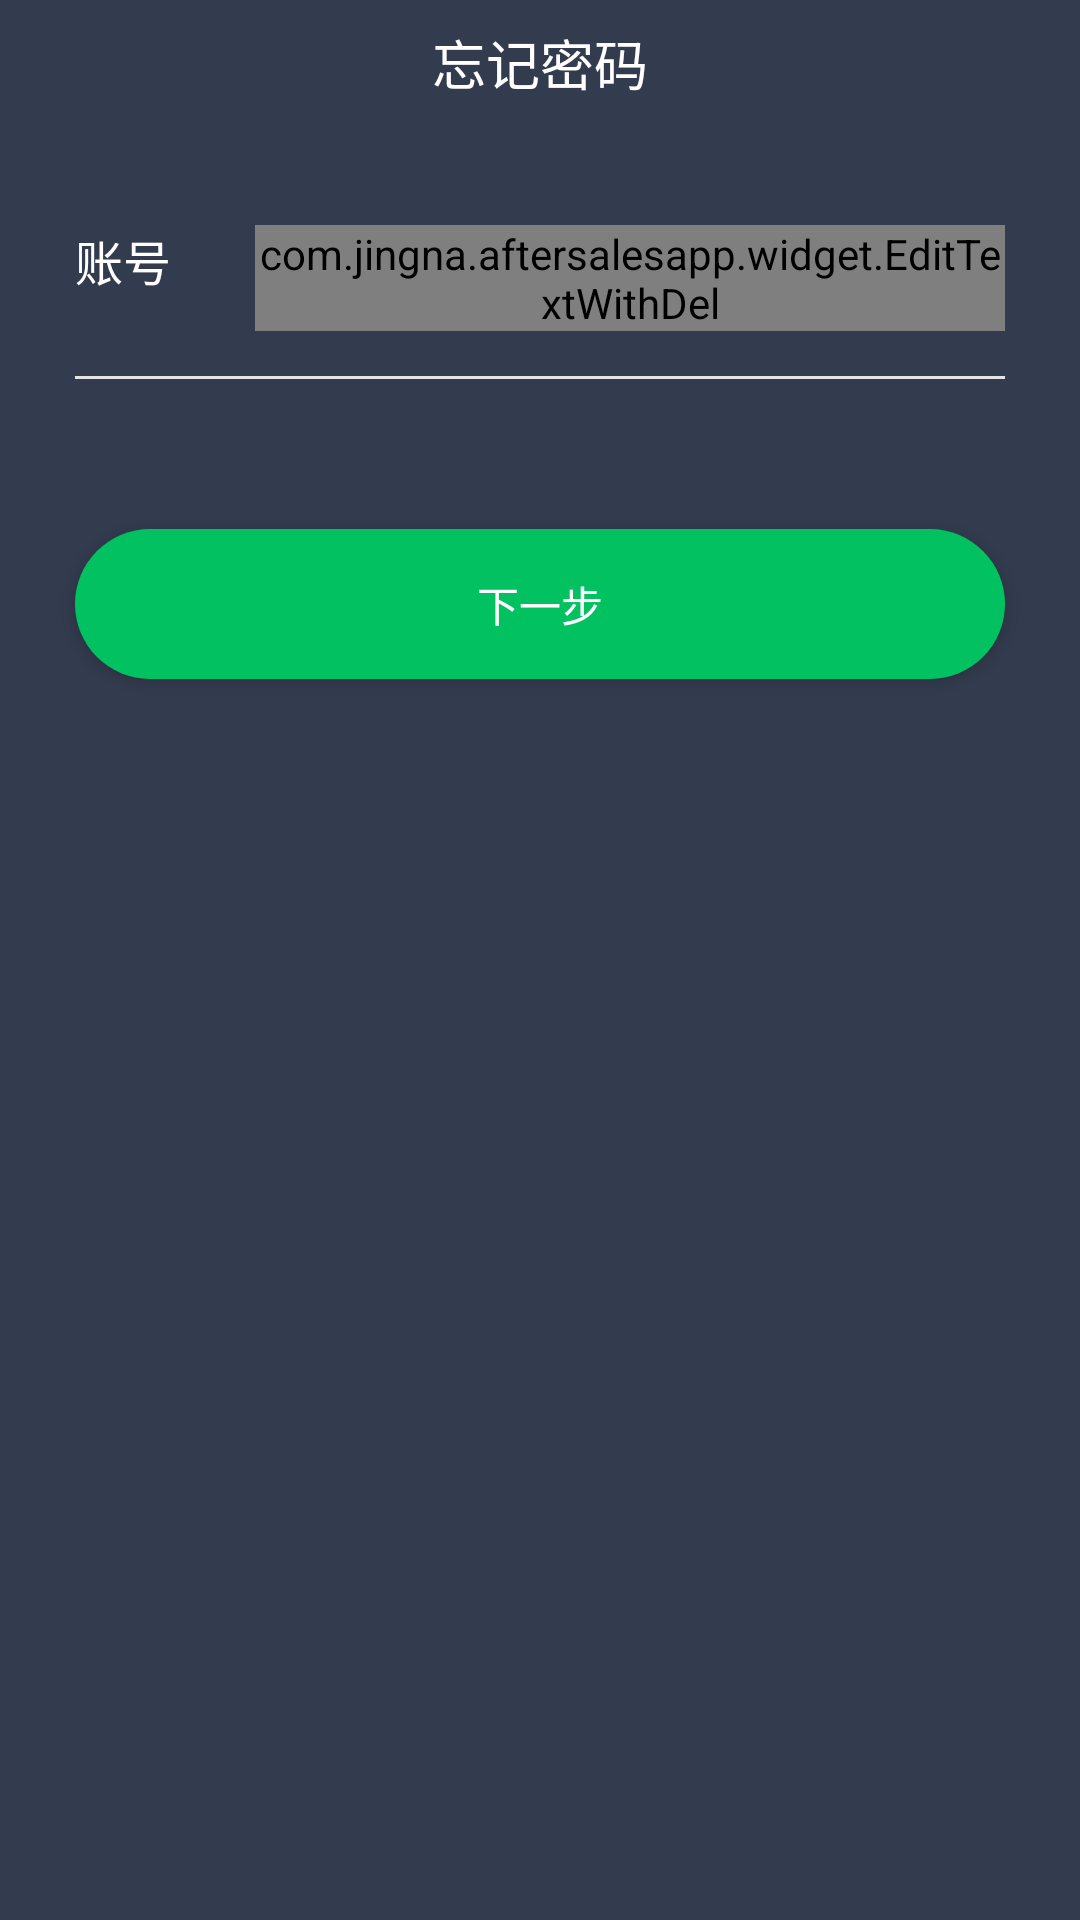

Write the Android layout XML for this screen, with the resource values it uses.
<!-- AndroidManifest.xml: application theme AppTheme -->
<!-- res/layout/activity_forgot_pwd1.xml -->
<?xml version="1.0" encoding="utf-8"?>
<LinearLayout xmlns:android="http://schemas.android.com/apk/res/android"
    xmlns:app="http://schemas.android.com/apk/res-auto"
    xmlns:tools="http://schemas.android.com/tools"
    android:layout_width="match_parent"
    android:layout_height="match_parent"
    android:orientation="vertical"
    android:background="@color/bg"
    tools:context="com.jingna.aftersalesapp.page.ForgotPwd1Activity">

    <RelativeLayout
        style="@style/rl_top_bar">

        <RelativeLayout
            android:id="@+id/rl_back"
            android:layout_width="50dp"
            android:layout_height="match_parent">

            <ImageView
                style="@style/iv_top_back" />

        </RelativeLayout>

        <TextView
            android:text="忘记密码"
            style="@style/tv_top_title" />

    </RelativeLayout>

    <LinearLayout
        android:orientation="vertical"
        android:layout_width="match_parent"
        android:layout_height="wrap_content">

        <LinearLayout
            android:layout_marginRight="25dp"
            android:layout_marginLeft="25dp"
            android:layout_marginTop="33dp"
            android:orientation="horizontal"
            android:layout_width="match_parent"
            android:layout_height="wrap_content">

            <TextView
                android:textColor="@color/white_ffffff"
                android:textSize="16sp"
                android:text="账号"
                android:layout_width="wrap_content"
                android:layout_height="wrap_content" />

            <com.jingna.aftersalesapp.widget.EditTextWithDel
                android:id="@+id/et_phonenum"
                android:inputType="number"
                android:textColor="@color/white_ffffff"
                android:textColorHint="#999999"
                android:hint="请输入手机号"
                android:layout_marginLeft="28dp"
                android:background="@null"
                android:layout_width="match_parent"
                android:layout_height="wrap_content" />

        </LinearLayout>

        <View
            android:layout_marginRight="25dp"
            android:layout_marginLeft="25dp"
            android:layout_marginTop="15dp"
            android:background="#E4E4E4"
            android:layout_width="match_parent"
            android:layout_height="1dp"/>

    </LinearLayout>

    <Button
        android:id="@+id/btn_next"
        android:background="@drawable/bg_02c160_25dp"
        android:layout_marginRight="25dp"
        android:layout_marginLeft="25dp"
        android:layout_marginTop="50dp"
        android:text="下一步"
        android:textColor="@color/white_ffffff"
        android:layout_width="match_parent"
        android:layout_height="50dp" />

</LinearLayout>
<!-- resources referenced by this layout -->
<resources>
  <color name="bg">#333C4F</color>
  <color name="white_ffffff">#ffffff</color>
  <!-- drawable bg_02c160_25dp (drawable) -->
  <?xml version="1.0" encoding="utf-8"?>
  <shape xmlns:android="http://schemas.android.com/apk/res/android"
      android:shape="rectangle">
      
      <solid android:color="#02C160" />
      
      
      <corners android:radius="25dp" />
  </shape>
  <style name="iv_top_back">
          <item name="android:src">@mipmap/backff</item>
          <item name="android:layout_centerInParent">true</item>
          <item name="android:layout_width">9dp</item>
          <item name="android:layout_height">16dp</item>
      </style>
  <style name="rl_top_bar">
          <item name="android:layout_width">match_parent</item>
          <item name="android:layout_height">42dp</item>
          <item name="android:background">#333C4F</item>
      </style>
  <style name="tv_top_title">
          <item name="android:gravity">center</item>
          <item name="android:layout_width">wrap_content</item>
          <item name="android:layout_height">wrap_content</item>
          <item name="android:textSize">18sp</item>
          <item name="android:textColor">#ffffff</item>
          <item name="android:layout_centerInParent">true</item>
      </style>
  <style name="AppTheme" parent="Theme.AppCompat.Light.NoActionBar">
          
          <item name="colorPrimary">@color/colorPrimary</item>
          <item name="colorPrimaryDark">@color/colorPrimaryDark</item>
          <item name="colorAccent">@color/colorAccent</item>
      </style>
  <color name="colorPrimary">#333C4F</color>
  <color name="colorPrimaryDark">#333C4F</color>
  <color name="colorAccent">#333C4F</color>
</resources>
